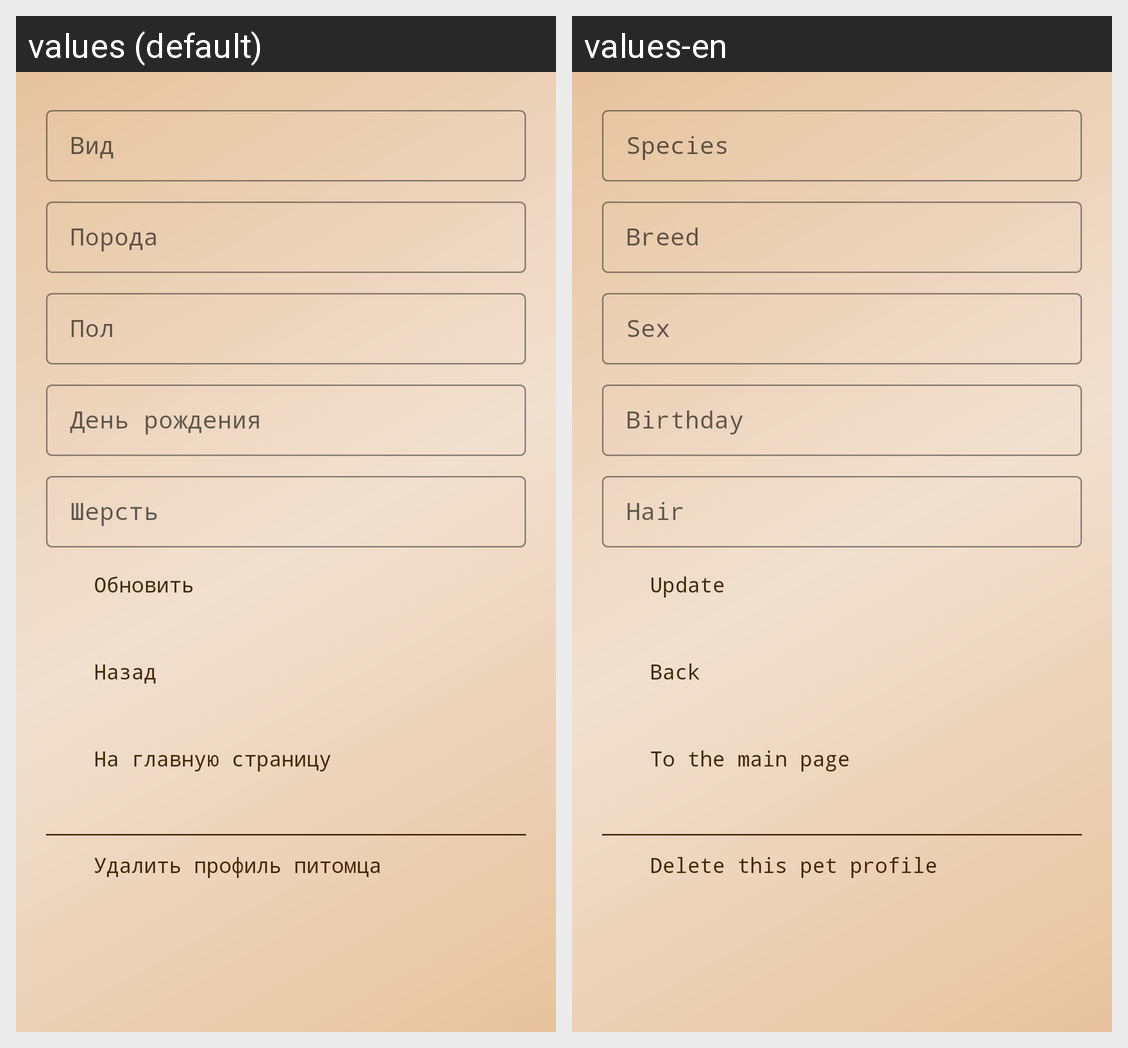

The same Android screen rendered under two of its app's locales, left to right. List the strings drawn on it with the default value and each locale's translation.
Android screen res/layout/fragment_pet_profile_scrolling.xml rendered under 2 locales, left to right: values (default), values-en. Device: Nexus 5 (rendered at 1080×1920; each locale shown at half size, 540×960, under a caption strip naming it); theme Theme.Paws.
Strings drawn on this screen, with the default value and each locale's value (text and hints the layout hard-codes, and strings that could not be matched under every locale, appear in the picture but are not listed):

species
  values: Вид
  values-en: Species

breed
  values: Порода
  values-en: Breed

sex
  values: Пол
  values-en: Sex

birthday
  values: День рождения
  values-en: Birthday

hair
  values: Шерсть
  values-en: Hair

update_button
  values: Обновить
  values-en: Update

back_button
  values: Назад
  values-en: Back

to_main_fragment_button
  values: На главную страницу
  values-en: To the main page

delete_pet_button
  values: Удалить профиль питомца
  values-en: Delete this pet profile
